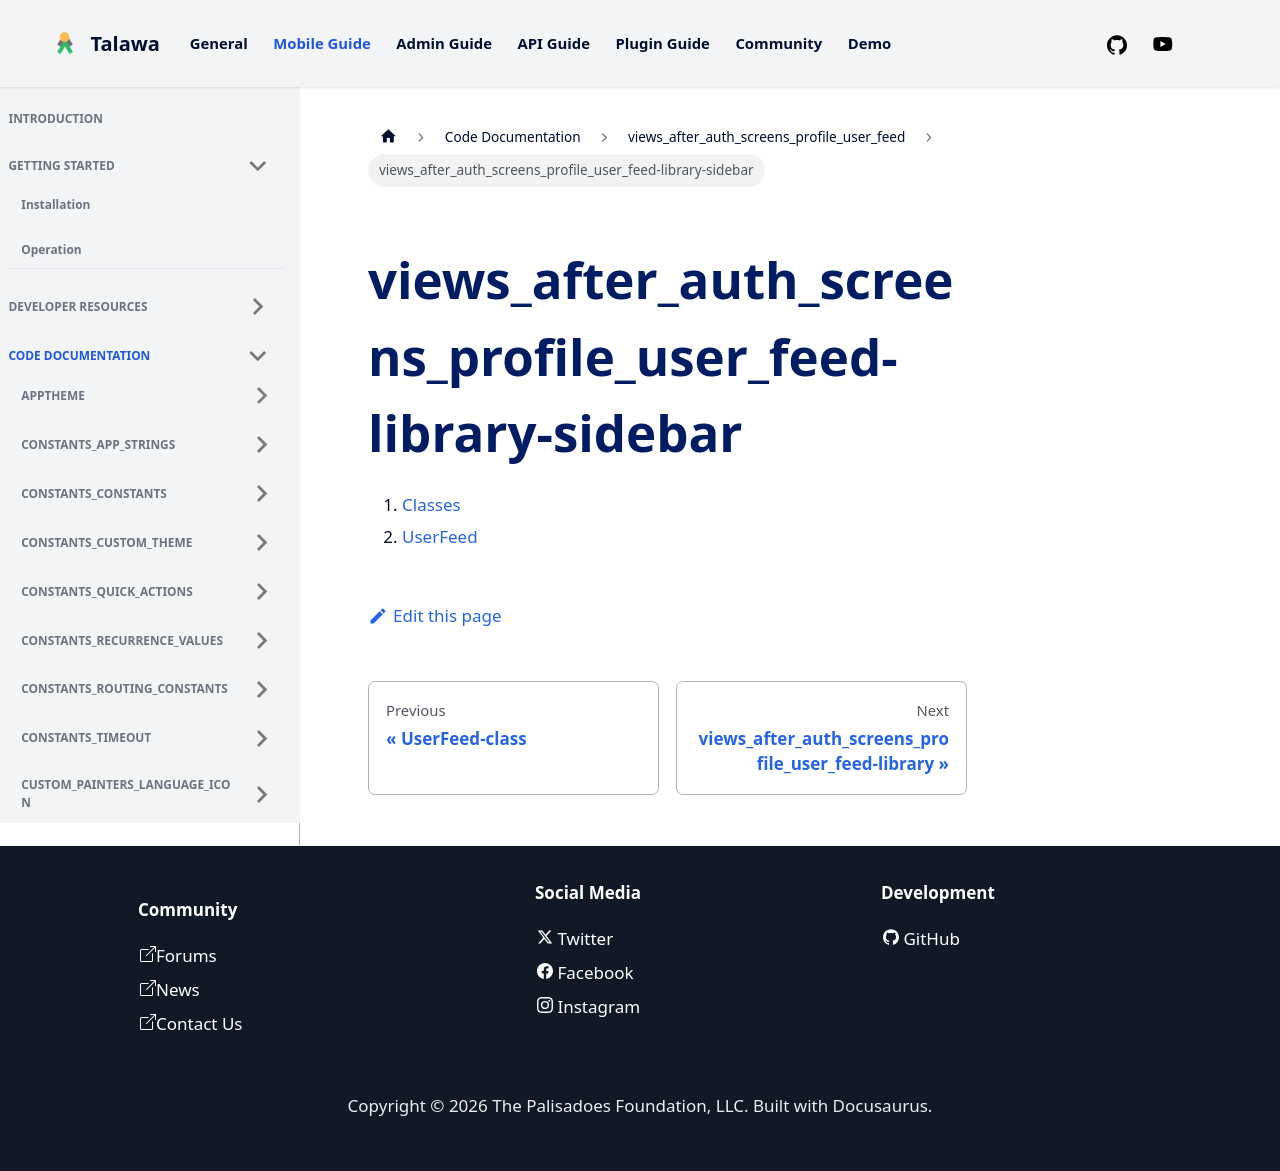

repository: PalisadoesFoundation/talawa · page: docs/auto-docs/views_after_auth_screens_profile_user_feed/views_after_auth_screens_profile_user_feed-library-sidebar/index.html · generator: docusaurus

1.  [Classes](./#classes)
2.  [UserFeed](./UserFeed-class.md)
